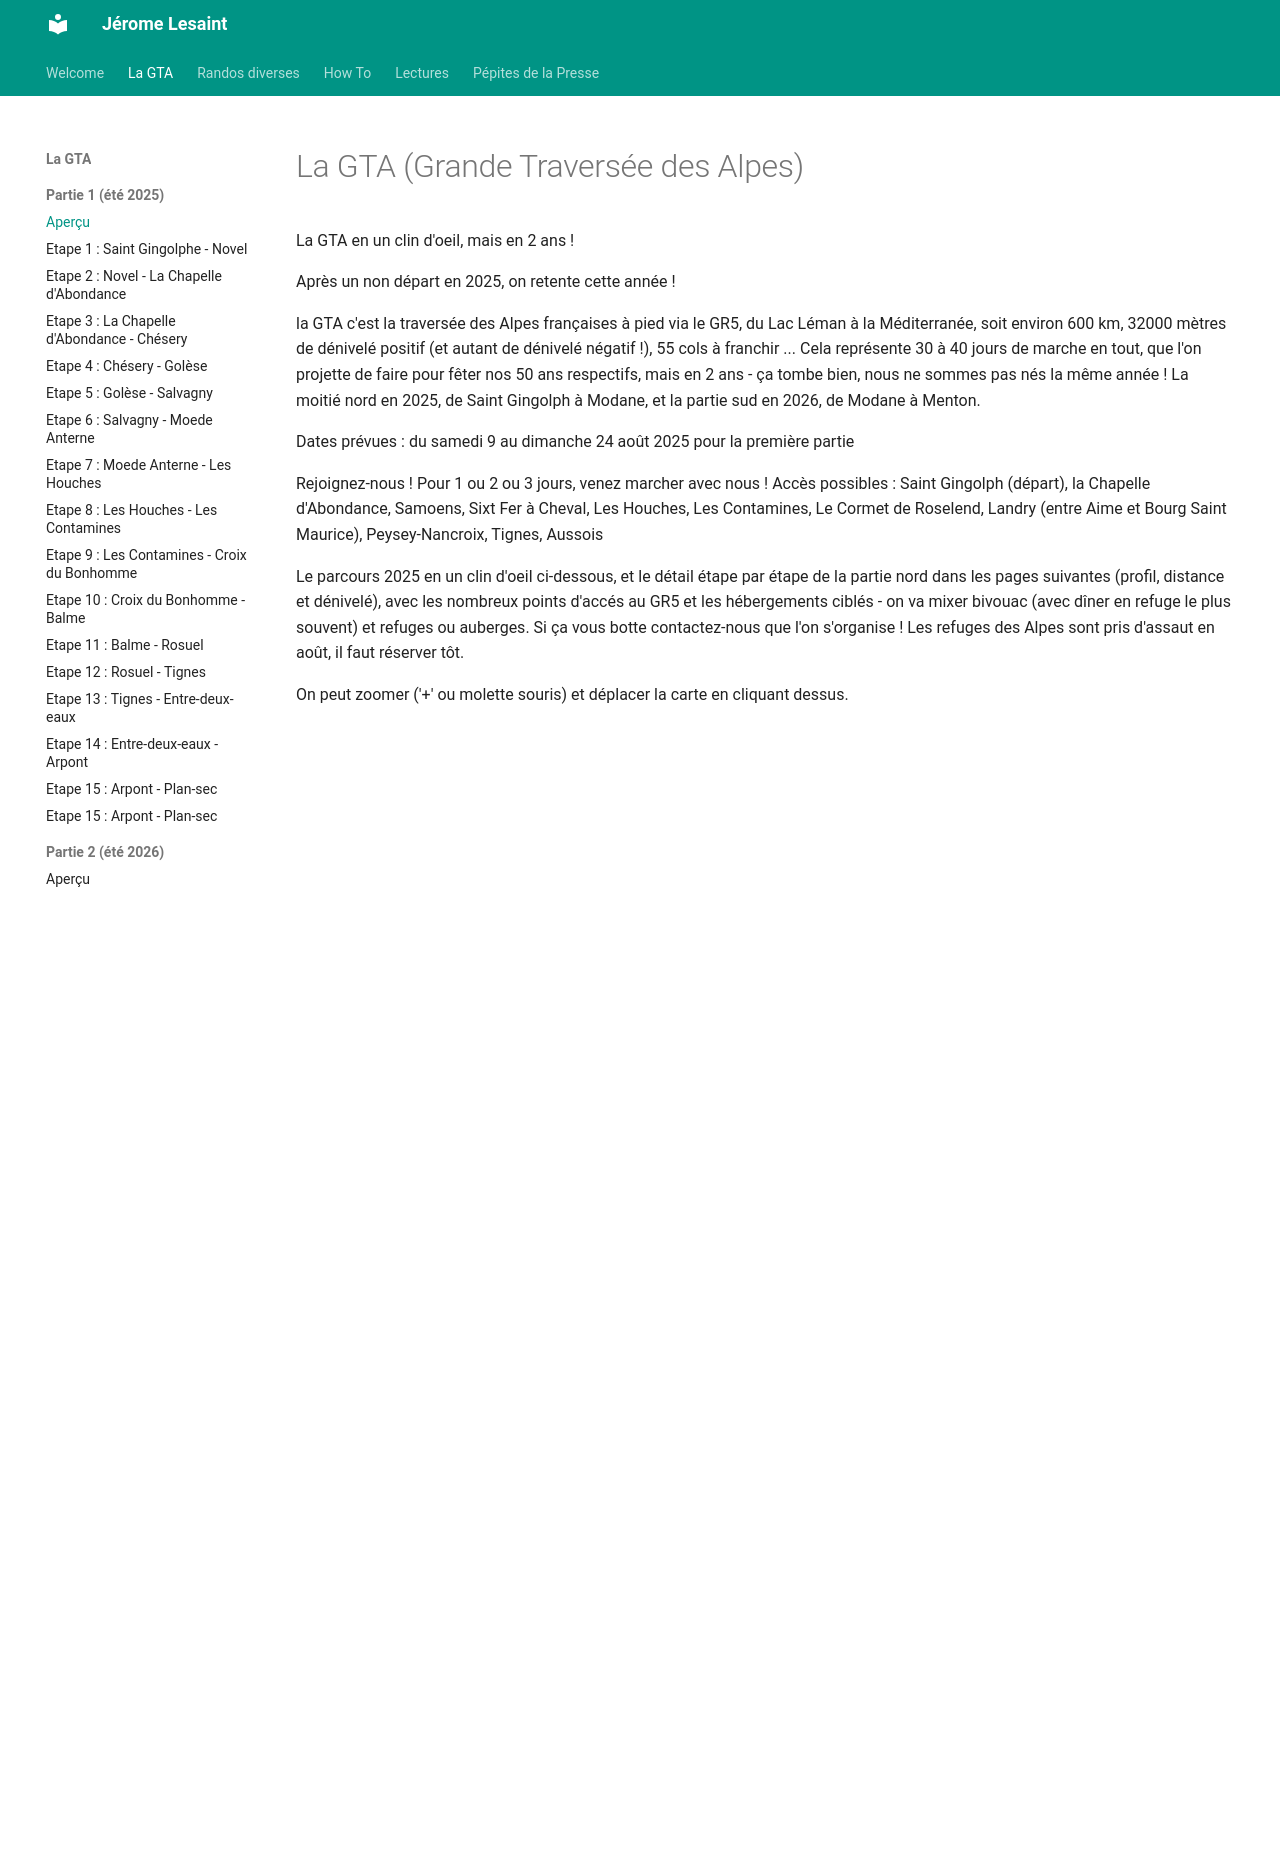

repository: lesaintjerome/jeromelesaint · page: GTA/0-gtaTotal/index.html · generator: mkdocs

# La GTA (Grande Traversée des Alpes)

La GTA en un clin d'oeil, mais en 2 ans ! 

Après un non départ en 2025, on retente cette année !

la GTA c'est la traversée des Alpes françaises à pied via le GR5, du Lac Léman à la Méditerranée, soit environ 600 km, 32000 mètres de dénivelé positif (et autant de dénivelé négatif !), 55 cols à franchir ... Cela représente 30 à 40 jours de marche en tout, que l'on projette de faire pour fêter nos 50 ans respectifs, mais en 2 ans - ça tombe bien, nous ne sommes pas nés la même année ! La moitié nord en 2025, de Saint Gingolph à Modane, et la partie sud en 2026, de Modane à Menton.

Dates prévues : du samedi 9 au dimanche 24 août 2025 pour la première partie

Rejoignez-nous ! Pour 1 ou 2 ou 3 jours, venez marcher avec nous !
Accès possibles : Saint Gingolph (départ), la Chapelle d'Abondance, Samoens, Sixt Fer à Cheval, Les Houches, Les Contamines, Le Cormet de Roselend, Landry (entre Aime et Bourg Saint Maurice), Peysey-Nancroix, Tignes, Aussois

Le parcours 2025 en un clin d'oeil ci-dessous, et le détail étape par étape de la partie nord dans les pages suivantes (profil, distance et dénivelé), avec les nombreux points d'accés au GR5 et les hébergements ciblés - on va mixer bivouac (avec dîner en refuge le plus souvent) et refuges ou auberges. Si ça vous botte contactez-nous que l'on s'organise ! Les refuges des Alpes sont pris d'assaut en août, il faut réserver tôt. 

On peut zoomer ('+' ou molette souris) et déplacer la carte en cliquant dessus.

<iframe src="https://gpx.studio/?state=%7B%22ids%22:%5B%221LsHgB2no65i54qBYpu1Bcx-vGrU1td2y%22%5D%7D&embed" width="100%" height="500" frameborder="0" allowfullscreen><p><a href="https://gpx.studio/?state=%7B%22ids%22:%5B%221LsHgB2no65i54qBYpu1Bcx-vGrU1td2y%22%5D%7D"></a></p></iframe>

<iframe src="https://gpx.studio/embed?options=%7B%22token%22%3A%22pk.eyJ1Ijoiamxlc2FpbnQiLCJhIjoiY21lcHgybzRqMGt6dDJscXZ3c3kxbnRzaSJ9.ncaZnlQjARWT54AMgMcVMA%22%2C%22ids%22%3A%5B%221LsHgB2no65i54qBYpu1Bcx-vGrU1td2y%22%5D%7D" width="100%" height="600px" frameborder="0" style="outline: none;"/>
